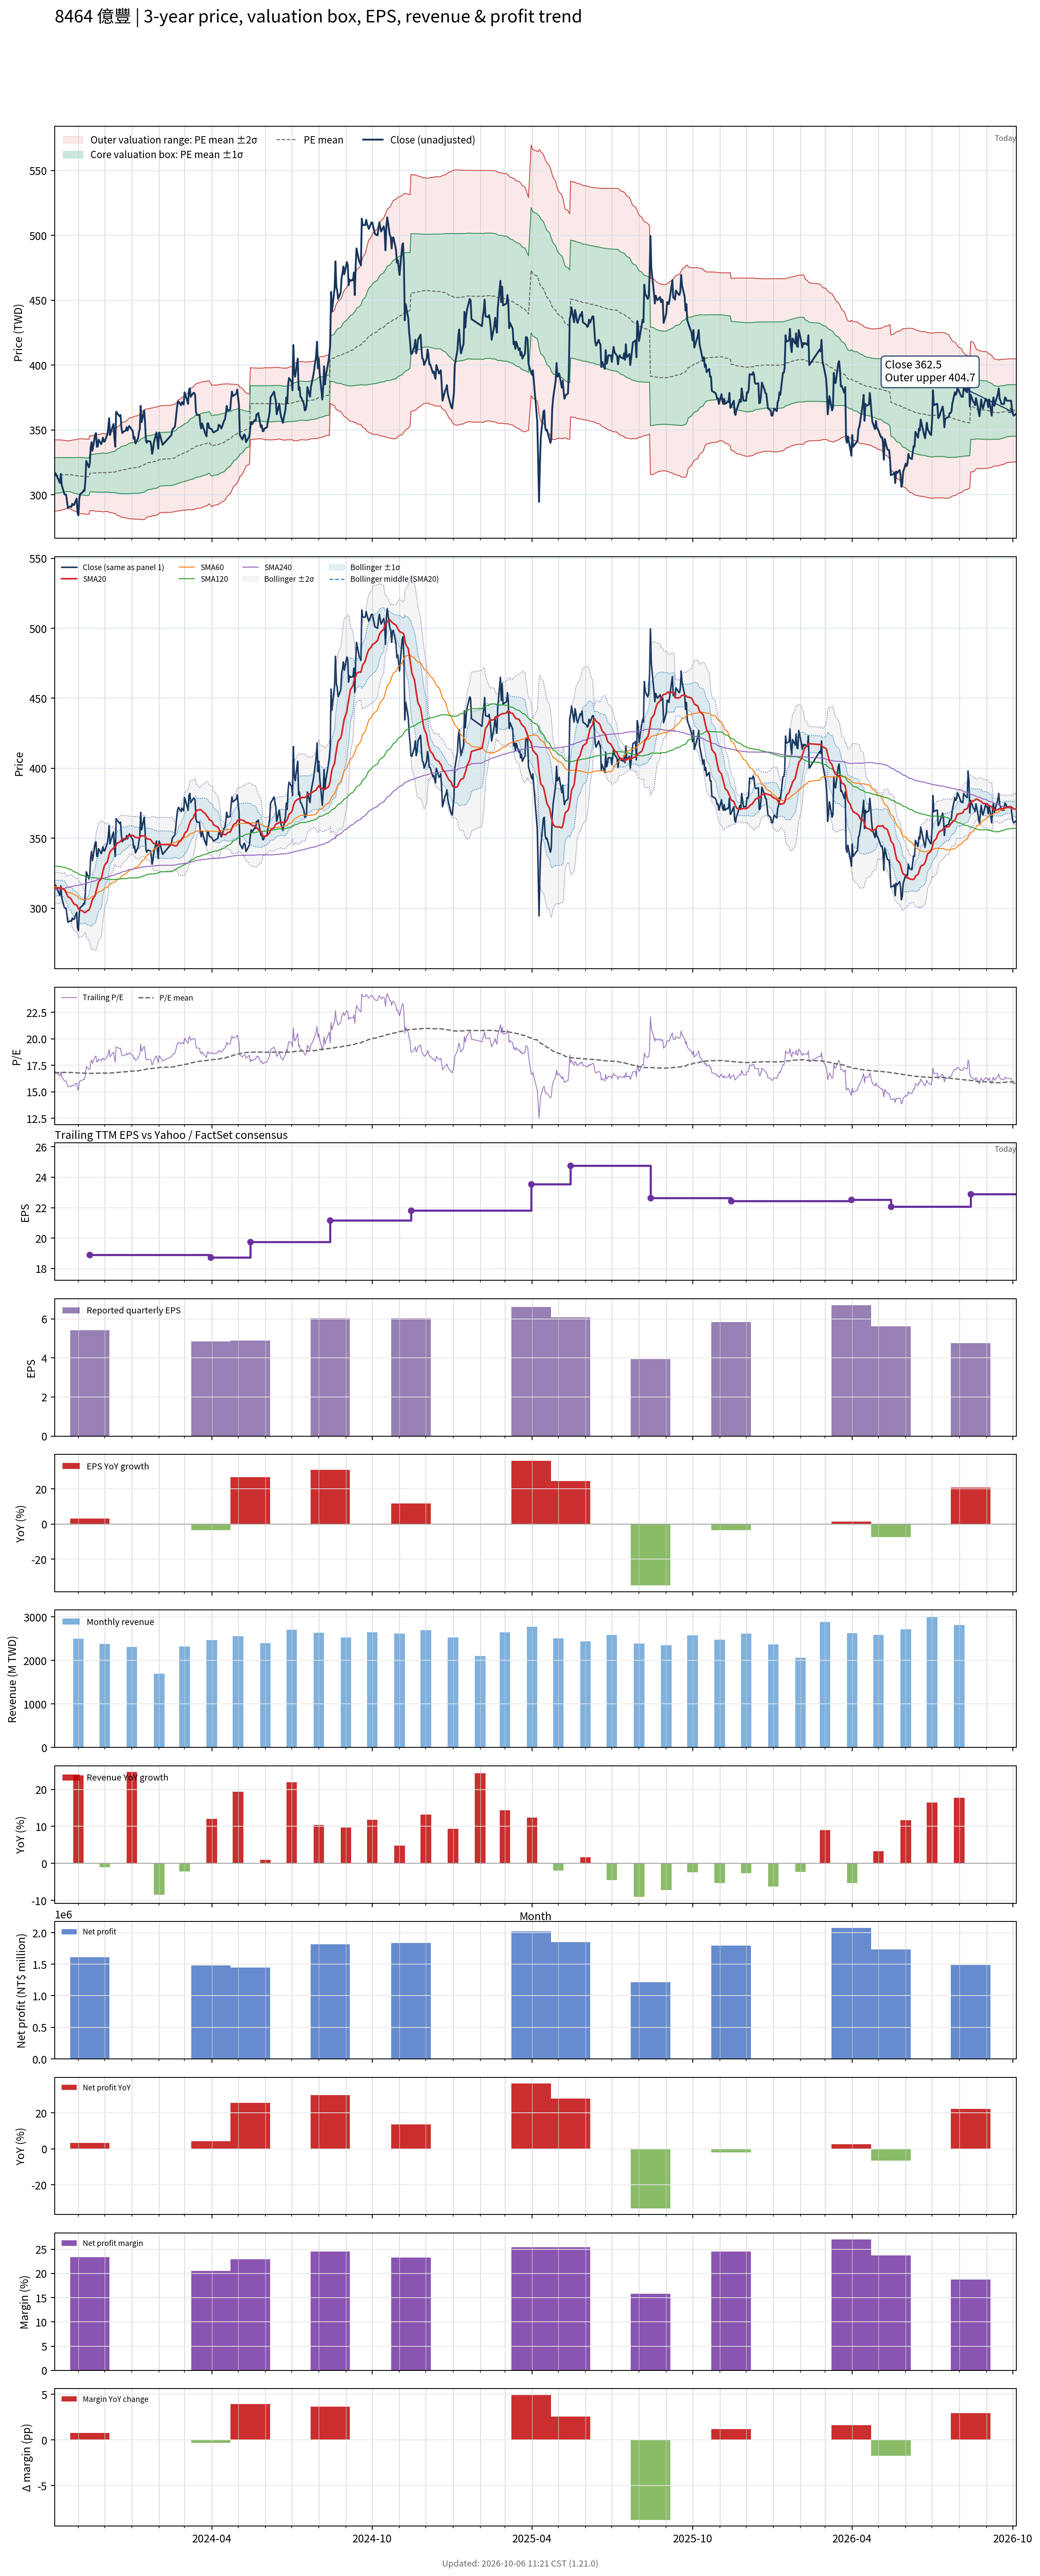

The table this chart was drawn from, first rows:
# chart-version: skill-stock-dynamic-val…
date, close, available_date, period_end, eps, ttm_eps, pe, pe_mean, pe_std, price_m2, price_m1, price_mean, price_p1, price_p2, forward_eps, forward_pe, forward_pe_mean, forward_pe_std, forward_price_m2, forward_price_m1, forward_price_mean, forward_price_p1, forward_price_p2, sma20
2023-10-05, 315, 2023-08-14, 2023-06-30, 4.62, 18.74, 16.81, 16.79, 0.7363, 287.1, 300.9, 314.7, 328.5, 342.3, , , , , , , , , , 313.8
2023-10-06, 316.5, 2023-08-14, 2023-06-30, 4.62, 18.74, 16.89, 16.8, 0.7322, 287.4, 301.2, 314.9, 328.6, 342.3, , , , , , , , , , 314.3
2023-10-11, 309, 2023-08-14, 2023-06-30, 4.62, 18.74, 16.49, 16.81, 0.7273, 287.7, 301.4, 315, 328.6, 342.2, , , , , , , , , , 314.5
2023-10-12, 316, 2023-08-14, 2023-06-30, 4.62, 18.74, 16.86, 16.82, 0.7229, 288, 301.6, 315.1, 328.7, 342.2, , , , , , , , , , 314.9
2023-10-13, 307.5, 2023-08-14, 2023-06-30, 4.62, 18.74, 16.41, 16.82, 0.717, 288.4, 301.8, 315.2, 328.7, 342.1, , , , , , , , , , 314.2
2023-10-16, 300.5, 2023-08-14, 2023-06-30, 4.62, 18.74, 16.04, 16.83, 0.711, 288.7, 302, 315.3, 328.6, 342, , , , , , , , , , 313.5
2023-10-17, 300, 2023-08-14, 2023-06-30, 4.62, 18.74, 16.01, 16.83, 0.7037, 289, 302.2, 315.4, 328.6, 341.8, , , , , , , , , , 312.3
2023-10-18, 300, 2023-08-14, 2023-06-30, 4.62, 18.74, 16.01, 16.83, 0.6978, 289.3, 302.4, 315.5, 328.6, 341.6, , , , , , , , , , 311
2023-10-19, 295, 2023-08-14, 2023-06-30, 4.62, 18.74, 15.74, 16.84, 0.6938, 289.5, 302.5, 315.5, 328.5, 341.5, , , , , , , , , , 309.7
2023-10-20, 290, 2023-08-14, 2023-06-30, 4.62, 18.74, 15.47, 16.83, 0.6995, 289.2, 302.3, 315.5, 328.6, 341.7, , , , , , , , , , 308.2
2023-10-23, 291, 2023-08-14, 2023-06-30, 4.62, 18.74, 15.53, 16.83, 0.7033, 289, 302.2, 315.4, 328.6, 341.8, , , , , , , , , , 307.1
2023-10-24, 290.5, 2023-08-14, 2023-06-30, 4.62, 18.74, 15.5, 16.83, 0.7099, 288.7, 302, 315.3, 328.6, 341.9, , , , , , , , , , 306.2
2023-10-25, 293, 2023-08-14, 2023-06-30, 4.62, 18.74, 15.64, 16.82, 0.718, 288.3, 301.7, 315.2, 328.6, 342.1, , , , , , , , , , 305
2023-10-26, 292, 2023-08-14, 2023-06-30, 4.62, 18.74, 15.58, 16.81, 0.7257, 287.8, 301.4, 315, 328.6, 342.2, , , , , , , , , , 304
2023-10-27, 292, 2023-08-14, 2023-06-30, 4.62, 18.74, 15.58, 16.8, 0.7343, 287.3, 301.1, 314.9, 328.6, 342.4, , , , , , , , , , 302.9
2023-10-30, 297, 2023-08-14, 2023-06-30, 4.62, 18.74, 15.85, 16.8, 0.7388, 287.1, 300.9, 314.8, 328.6, 342.5, , , , , , , , , , 302.3
2023-10-31, 286, 2023-08-14, 2023-06-30, 4.62, 18.74, 15.26, 16.79, 0.7516, 286.4, 300.5, 314.6, 328.6, 342.7, , , , , , , , , , 301.1
2023-11-01, 284, 2023-08-14, 2023-06-30, 4.62, 18.74, 15.15, 16.78, 0.7651, 285.7, 300, 314.4, 328.7, 343.1, , , , , , , , , , 299.7
2023-11-02, 297, 2023-08-14, 2023-06-30, 4.62, 18.74, 15.85, 16.77, 0.7691, 285.5, 299.9, 314.3, 328.7, 343.1, , , , , , , , , , 298.9
2023-11-03, 300.5, 2023-08-14, 2023-06-30, 4.62, 18.74, 16.04, 16.77, 0.7707, 285.4, 299.8, 314.3, 328.7, 343.1, , , , , , , , , , 298.6
2023-11-06, 302, 2023-08-14, 2023-06-30, 4.62, 18.74, 16.12, 16.77, 0.7711, 285.3, 299.8, 314.2, 328.7, 343.1, , , , , , , , , , 298
2023-11-07, 303.5, 2023-08-14, 2023-06-30, 4.62, 18.74, 16.2, 16.76, 0.7727, 285.2, 299.7, 314.1, 328.6, 343.1, , , , , , , , , , 297.3
2023-11-08, 303, 2023-08-14, 2023-06-30, 4.62, 18.74, 16.17, 16.76, 0.7741, 285, 299.5, 314, 328.5, 343, , , , , , , , , , 297
2023-11-09, 311.5, 2023-08-14, 2023-06-30, 4.62, 18.74, 16.62, 16.75, 0.7723, 284.9, 299.4, 313.9, 328.4, 342.8, , , , , , , , , , 296.8
2023-11-10, 326, 2023-08-14, 2023-06-30, 4.62, 18.74, 17.4, 16.75, 0.7736, 284.9, 299.4, 313.9, 328.4, 342.9, , , , , , , , , , 297.7
2023-11-13, 321, 2023-08-14, 2023-06-30, 4.62, 18.74, 17.13, 16.75, 0.7712, 285, 299.4, 313.9, 328.3, 342.8, , , , , , , , , , 298.8
2023-11-14, 324, 2023-11-14, 2023-09-30, 5.41, 18.91, 17.13, 16.74, 0.7665, 287.6, 302.1, 316.6, 331.1, 345.6, , , , , , , , , , 299.9
2023-11-15, 336.5, 2023-11-14, 2023-09-30, 5.41, 18.91, 17.79, 16.74, 0.7613, 287.8, 302.2, 316.6, 330.9, 345.3, , , , , , , , , , 301.8
2023-11-16, 340.5, 2023-11-14, 2023-09-30, 5.41, 18.91, 18.01, 16.74, 0.7628, 287.7, 302.1, 316.6, 331, 345.4, , , , , , , , , , 304.1
2023-11-17, 334, 2023-11-14, 2023-09-30, 5.41, 18.91, 17.66, 16.74, 0.7637, 287.7, 302.1, 316.6, 331, 345.5, , , , , , , , , , 306.2
2023-11-20, 346, 2023-11-14, 2023-09-30, 5.41, 18.91, 18.3, 16.75, 0.7742, 287.4, 302.1, 316.7, 331.4, 346, , , , , , , , , , 309
2023-11-21, 347.5, 2023-11-14, 2023-09-30, 5.41, 18.91, 18.38, 16.75, 0.7829, 287.2, 302, 316.8, 331.6, 346.4, , , , , , , , , , 311.9
2023-11-22, 337, 2023-11-14, 2023-09-30, 5.41, 18.91, 17.82, 16.75, 0.784, 287.2, 302, 316.8, 331.7, 346.5, , , , , , , , , , 314.1
2023-11-23, 337, 2023-11-14, 2023-09-30, 5.41, 18.91, 17.82, 16.75, 0.784, 287.2, 302, 316.8, 331.7, 346.5, , , , , , , , , , 316.3
2023-11-24, 342.5, 2023-11-14, 2023-09-30, 5.41, 18.91, 18.11, 16.76, 0.7869, 287.1, 302, 316.9, 331.7, 346.6, , , , , , , , , , 318.8
2023-11-27, 339, 2023-11-14, 2023-09-30, 5.41, 18.91, 17.93, 16.76, 0.7902, 287, 302, 316.9, 331.9, 346.8, , , , , , , , , , 320.9
2023-11-28, 341, 2023-11-14, 2023-09-30, 5.41, 18.91, 18.03, 16.76, 0.7951, 286.9, 301.9, 317, 332, 347.1, , , , , , , , , , 323.7
2023-11-29, 344, 2023-11-14, 2023-09-30, 5.41, 18.91, 18.19, 16.77, 0.8017, 286.7, 301.9, 317.1, 332.2, 347.4, , , , , , , , , , 326.7
2023-11-30, 341, 2023-11-14, 2023-09-30, 5.41, 18.91, 18.03, 16.76, 0.7956, 286.9, 302, 317, 332.1, 347.1, , , , , , , , , , 328.9
2023-12-01, 341, 2023-11-14, 2023-09-30, 5.41, 18.91, 18.03, 16.76, 0.7912, 287, 302, 317, 331.9, 346.9, , , , , , , , , , 330.9
2023-12-04, 346.5, 2023-11-14, 2023-09-30, 5.41, 18.91, 18.32, 16.76, 0.7912, 287, 302, 317, 331.9, 346.9, , , , , , , , , , 333.1
2023-12-05, 351, 2023-11-14, 2023-09-30, 5.41, 18.91, 18.56, 16.77, 0.7985, 286.8, 301.9, 317, 332.1, 347.2, , , , , , , , , , 335.5
2023-12-06, 359, 2023-11-14, 2023-09-30, 5.41, 18.91, 18.98, 16.77, 0.8119, 286.4, 301.8, 317.1, 332.5, 347.8, , , , , , , , , , 338.3
2023-12-07, 346, 2023-11-14, 2023-09-30, 5.41, 18.91, 18.3, 16.77, 0.8148, 286.4, 301.8, 317.2, 332.6, 348, , , , , , , , , , 340
2023-12-08, 348.5, 2023-11-14, 2023-09-30, 5.41, 18.91, 18.43, 16.78, 0.8218, 286.2, 301.7, 317.2, 332.8, 348.3, , , , , , , , , , 341.1
2023-12-11, 354.5, 2023-11-14, 2023-09-30, 5.41, 18.91, 18.75, 16.79, 0.8378, 285.7, 301.6, 317.4, 333.3, 349.1, , , , , , , , , , 342.8
2023-12-12, 344, 2023-11-14, 2023-09-30, 5.41, 18.91, 18.19, 16.79, 0.8442, 285.6, 301.5, 317.5, 333.5, 349.4, , , , , , , , , , 343.8
2023-12-13, 337, 2023-11-14, 2023-09-30, 5.41, 18.91, 17.82, 16.8, 0.8487, 285.5, 301.6, 317.6, 333.7, 349.7, , , , , , , , , , 343.9
2023-12-14, 364, 2023-11-14, 2023-09-30, 5.41, 18.91, 19.25, 16.81, 0.8768, 284.8, 301.3, 317.9, 334.5, 351.1, , , , , , , , , , 345
2023-12-15, 363, 2023-11-14, 2023-09-30, 5.41, 18.91, 19.2, 16.83, 0.902, 284.1, 301.2, 318.2, 335.3, 352.3, , , , , , , , , , 346.5
2023-12-18, 360.5, 2023-11-14, 2023-09-30, 5.41, 18.91, 19.06, 16.84, 0.9236, 283.5, 301, 318.5, 335.9, 353.4, , , , , , , , , , 347.2
2023-12-19, 361.5, 2023-11-14, 2023-09-30, 5.41, 18.91, 19.12, 16.86, 0.9452, 283, 300.9, 318.7, 336.6, 354.5, , , , , , , , , , 347.9
2023-12-20, 352, 2023-11-14, 2023-09-30, 5.41, 18.91, 18.61, 16.87, 0.957, 282.7, 300.8, 318.9, 337, 355.1, , , , , , , , , , 348.6
2023-12-21, 347.5, 2023-11-14, 2023-09-30, 5.41, 18.91, 18.38, 16.87, 0.9661, 282.6, 300.8, 319.1, 337.4, 355.6, , , , , , , , , , 349.2
2023-12-22, 348.5, 2023-11-14, 2023-09-30, 5.41, 18.91, 18.43, 16.88, 0.9743, 282.4, 300.8, 319.2, 337.6, 356.1, , , , , , , , , , 349.5
2023-12-25, 349.5, 2023-11-14, 2023-09-30, 5.41, 18.91, 18.48, 16.89, 0.9824, 282.2, 300.8, 319.3, 337.9, 356.5, , , , , , , , , , 350
2023-12-26, 352, 2023-11-14, 2023-09-30, 5.41, 18.91, 18.61, 16.9, 0.9935, 281.9, 300.7, 319.5, 338.3, 357.1, , , , , , , , , , 350.6
2023-12-27, 349.5, 2023-11-14, 2023-09-30, 5.41, 18.91, 18.48, 16.91, 1.004, 281.8, 300.8, 319.8, 338.8, 357.8, , , , , , , , , , 350.8
2023-12-28, 351.5, 2023-11-14, 2023-09-30, 5.41, 18.91, 18.59, 16.93, 1.015, 281.7, 300.9, 320.1, 339.3, 358.5, , , , , , , , , , 351.4
... 668 more rows
